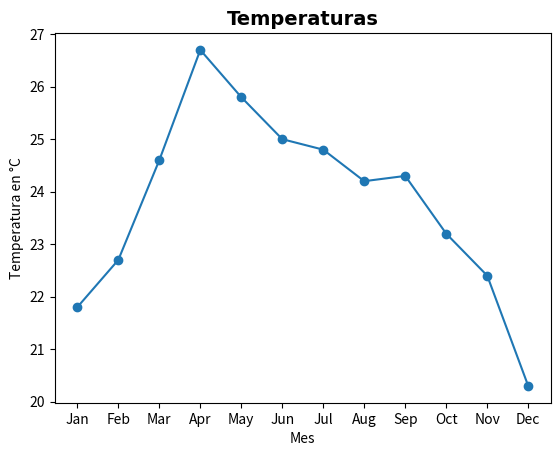

Here is the Python script that generated this plot:
from matplotlib import markers
import matplotlib.pyplot as plt
temperature_oax = {"January":21.8, "February":22.7, "March":24.6, "April":26.7, "May":25.8, "June":25.0, "July":24.8, 
        "August":24.2, "September":24.3,"October":23.2,"November":22.4, "December":20.3}

def plot_data(monthly_temperature):
    
    months = [month[:3] for month in monthly_temperature]
    temperatures = [monthly_temperature[temp] for temp in monthly_temperature]

    #Create figure and axis
    figure, ax = plt.subplots()

    #Draw lines: (x,y,change colors,markers)
    ax.plot(months, temperatures, color = 'tab:blue', marker = "o")
    
    #Set title
    
    ax.set_title('Temperaturas', loc = 'center',
        fontdict = {'font':'Arial','fontsize':14, 'fontweight':'bold'})
    
    #Name Axis
    ax.set_ylabel("Temperatura en °C")
    ax.set_xlabel("Mes")
    
    #Save graphic
    #plt.savefig("TemperatureGraphic.png")
    
    #Show Gaphic
    plt.show()
    

def run():
    plot_data(temperature_oax)
    
if __name__ == "__main__":
    run()